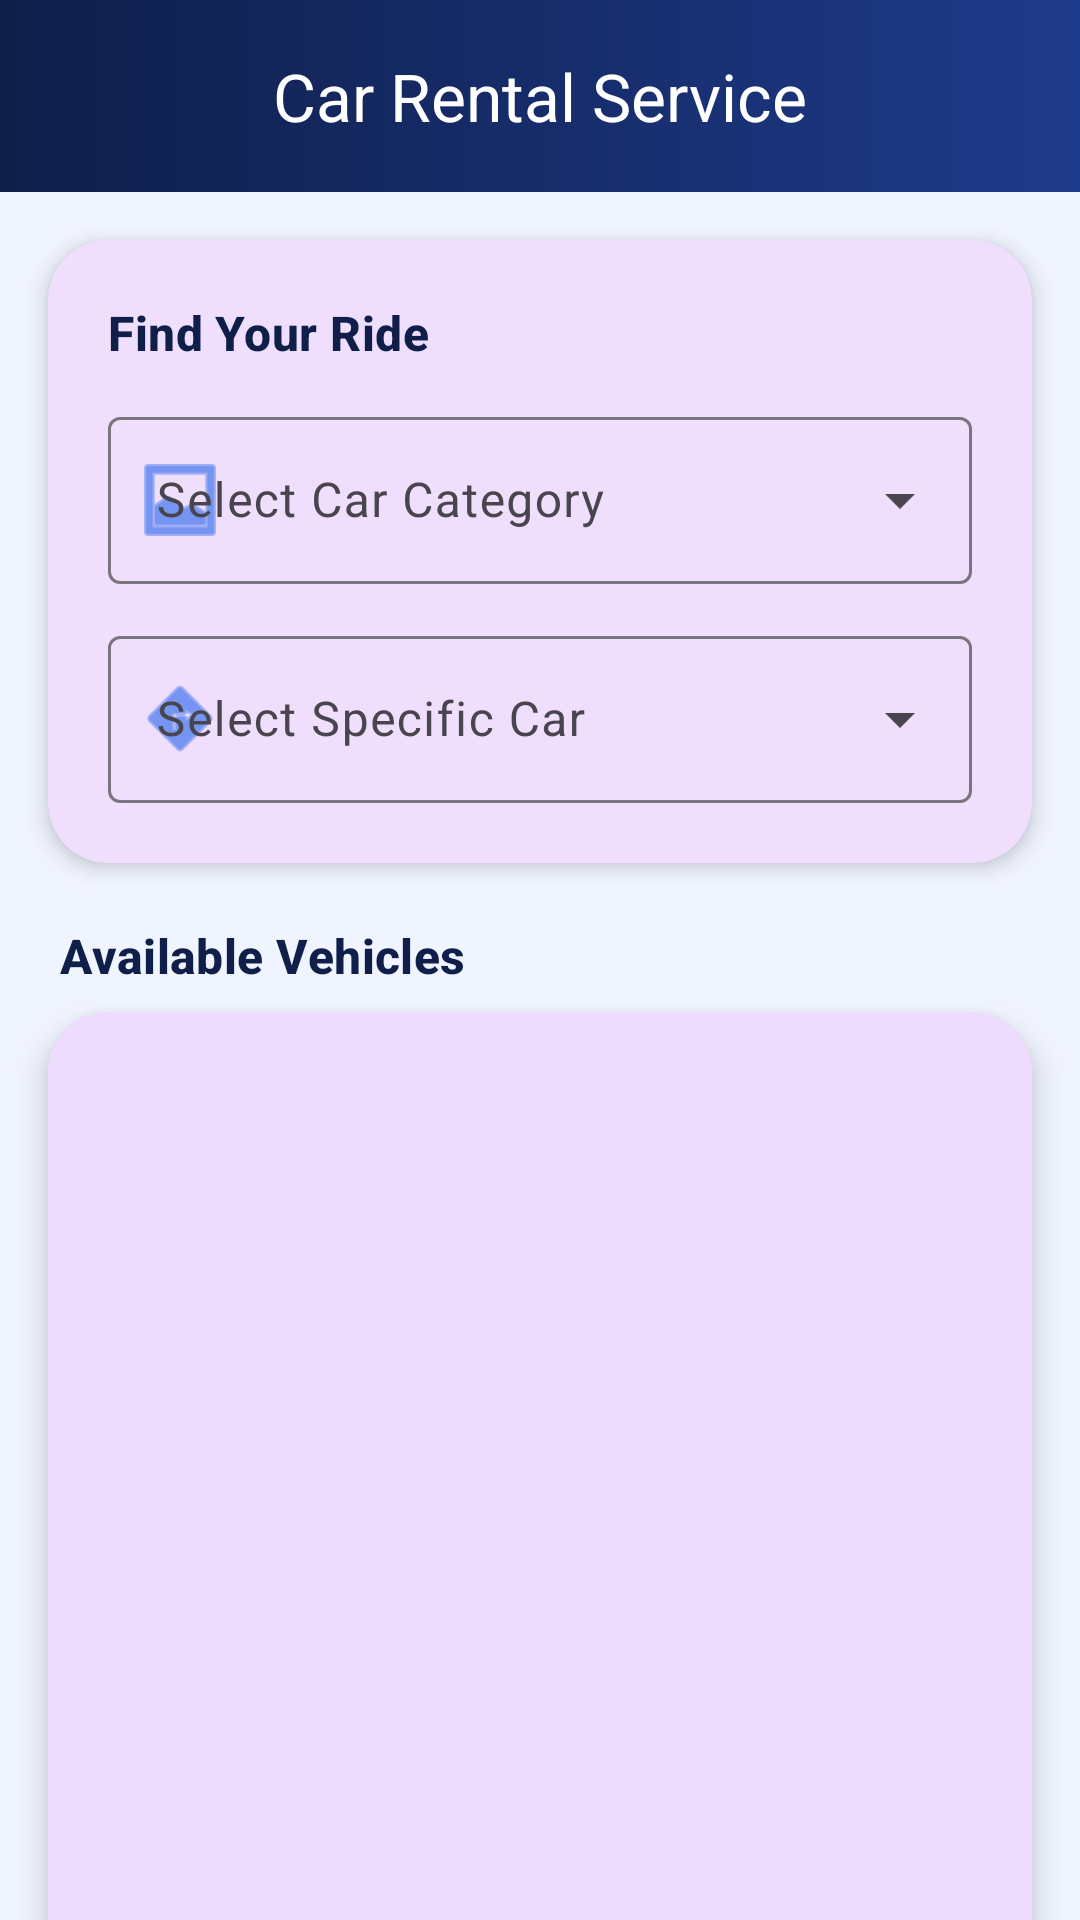

This screen was rendered from an Android layout file. Write that file and the resources it references.
<!-- AndroidManifest.xml: activity theme Theme.CarRental1.NoActionBar -->
<!-- res/layout/activity_main.xml -->
<?xml version="1.0" encoding="utf-8"?>
<androidx.coordinatorlayout.widget.CoordinatorLayout xmlns:android="http://schemas.android.com/apk/res/android"
    xmlns:app="http://schemas.android.com/apk/res-auto"
    xmlns:tools="http://schemas.android.com/tools"
    android:layout_width="match_parent"
    android:layout_height="match_parent"
    android:background="@color/background_light"
    tools:targetApi="35">

    <com.google.android.material.appbar.AppBarLayout
        android:layout_width="match_parent"
        android:layout_height="wrap_content"
        android:background="@drawable/gradient_toolbar"
        app:elevation="8dp">

        <com.google.android.material.appbar.MaterialToolbar
            android:id="@+id/toolbar"
            android:layout_width="match_parent"
            android:layout_height="?attr/actionBarSize"
            app:title="@string/app_name"
            app:titleCentered="true"
            app:titleTextColor="#FFFFFF"
            app:subtitleTextColor="#AACCFF" />
    </com.google.android.material.appbar.AppBarLayout>

    <androidx.core.widget.NestedScrollView
        android:layout_width="match_parent"
        android:layout_height="match_parent"
        android:fillViewport="true"
        app:layout_behavior="@string/appbar_scrolling_view_behavior">

        <LinearLayout
            android:layout_width="match_parent"
            android:layout_height="wrap_content"
            android:orientation="vertical"
            android:paddingBottom="16dp">

            
            <com.google.android.material.card.MaterialCardView
                android:layout_width="match_parent"
                android:layout_height="wrap_content"
                android:layout_marginLeft="16dp"
                android:layout_marginTop="16dp"
                android:layout_marginRight="16dp"
                app:cardCornerRadius="20dp"
                app:cardElevation="4dp"
                app:strokeWidth="0dp">

                <LinearLayout
                    android:layout_width="match_parent"
                    android:layout_height="wrap_content"
                    android:orientation="vertical"
                    android:padding="20dp">

                    <TextView
                        android:layout_width="wrap_content"
                        android:layout_height="wrap_content"
                        android:text="Find Your Ride"
                        android:textAppearance="@style/TextAppearance.Material3.TitleMedium"
                        android:textColor="@color/brand_navy"
                        android:textStyle="bold" />

                    <com.google.android.material.textfield.TextInputLayout
                        style="@style/Widget.Material3.TextInputLayout.OutlinedBox.ExposedDropdownMenu"
                        android:layout_width="match_parent"
                        android:layout_height="wrap_content"
                        android:layout_marginTop="12dp"
                        android:hint="@string/select_category_hint"
                        app:startIconDrawable="@android:drawable/ic_menu_gallery"
                        app:startIconTint="@color/brand_blue_mid">

                        <AutoCompleteTextView
                            android:id="@+id/autoCompleteCategory"
                            android:layout_width="match_parent"
                            android:layout_height="wrap_content"
                            android:inputType="none"
                            android:labelFor="@id/autoCompleteCategory" />
                    </com.google.android.material.textfield.TextInputLayout>

                    <com.google.android.material.textfield.TextInputLayout
                        style="@style/Widget.Material3.TextInputLayout.OutlinedBox.ExposedDropdownMenu"
                        android:layout_width="match_parent"
                        android:layout_height="wrap_content"
                        android:layout_marginTop="12dp"
                        android:hint="@string/select_specific_car_hint"
                        app:startIconDrawable="@android:drawable/ic_menu_directions"
                        app:startIconTint="@color/brand_blue_mid">

                        <AutoCompleteTextView
                            android:id="@+id/autoCompleteCar"
                            android:layout_width="match_parent"
                            android:layout_height="wrap_content"
                            android:inputType="none"
                            android:labelFor="@id/autoCompleteCar" />
                    </com.google.android.material.textfield.TextInputLayout>
                </LinearLayout>
            </com.google.android.material.card.MaterialCardView>

            
            <TextView
                android:layout_width="wrap_content"
                android:layout_height="wrap_content"
                android:layout_marginLeft="20dp"
                android:layout_marginTop="20dp"
                android:layout_marginBottom="8dp"
                android:text="Available Vehicles"
                android:textAppearance="@style/TextAppearance.Material3.TitleMedium"
                android:textColor="@color/brand_navy"
                android:textStyle="bold" />

            
            <com.google.android.material.card.MaterialCardView
                android:layout_width="match_parent"
                android:layout_height="wrap_content"
                android:layout_marginLeft="16dp"
                android:layout_marginRight="16dp"
                android:layout_marginBottom="16dp"
                app:cardCornerRadius="20dp"
                app:cardElevation="6dp"
                app:strokeWidth="0dp">

                <LinearLayout
                    android:layout_width="match_parent"
                    android:layout_height="wrap_content"
                    android:orientation="vertical">

                    <androidx.viewpager2.widget.ViewPager2
                        android:id="@+id/viewPagerCars"
                        android:layout_width="match_parent"
                        android:layout_height="620dp" />

                    <com.google.android.material.tabs.TabLayout
                        android:id="@+id/tabLayoutCarIndicator"
                        android:layout_width="match_parent"
                        android:layout_height="24dp"
                        android:background="@android:color/transparent"
                        app:tabBackground="@drawable/dot_selector"
                        app:tabIndicatorHeight="0dp"
                        app:tabMaxWidth="12dp"
                        app:tabRippleColor="@android:color/transparent" />

                </LinearLayout>
            </com.google.android.material.card.MaterialCardView>

        </LinearLayout>
    </androidx.core.widget.NestedScrollView>

</androidx.coordinatorlayout.widget.CoordinatorLayout>
<!-- resources referenced by this layout -->
<resources>
  <color name="background_light">#F0F4FF</color>
  <color name="brand_blue_mid">#2563EB</color>
  <color name="brand_navy">#0F1F4A</color>
  <!-- drawable gradient_toolbar (drawable) -->
  <?xml version="1.0" encoding="utf-8"?>
  <shape xmlns:android="http://schemas.android.com/apk/res/android">
      <gradient
          android:startColor="#0F1F4A"
          android:endColor="#1E3A8A"
          android:angle="0"
          android:type="linear" />
  </shape>
  <string name="app_name">Car Rental Service</string>
  <string name="select_category_hint">Select Car Category</string>
  <string name="select_specific_car_hint">Select Specific Car</string>
  <style name="Theme.CarRental1.NoActionBar" parent="Theme.CarRental1">
          <item name="windowActionBar">false</item>
          <item name="windowNoTitle">true</item>
      </style>
  <style name="Theme.CarRental1" parent="Theme.Material3.DayNight.NoActionBar">
          
          <item name="colorPrimary">@color/purple_500</item>
          <item name="colorSecondary">@color/purple_200</item>
          <item name="android:statusBarColor">?attr/colorPrimary</item>
      </style>
  <color name="purple_500">#FF6200EE</color>
  <color name="purple_200">#FFBB86FC</color>
</resources>
